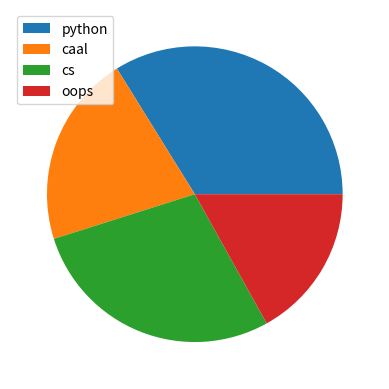

Reproduce this figure in Python.
import numpy as np
import pandas as pd
import matplotlib.pyplot as plt

# [redacted]
# [redacted]
# [redacted]
# [redacted]
# plt.xlabel("Years")
# plt.ylabel("Grades")
# plt.show()

x= np.array([90,56,75,45])
plt.pie(x)
plt.show()
name=["python","caal","cs","oops"]
plt.legend(name)
 



